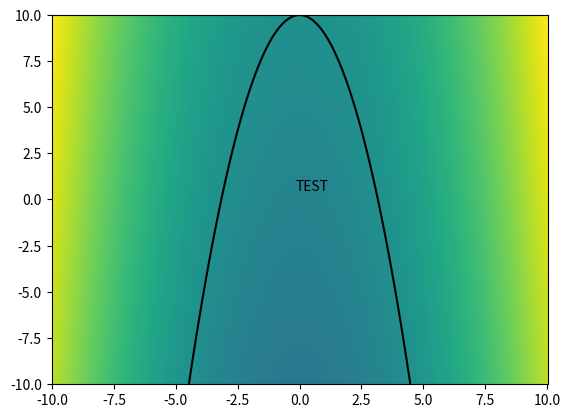

Write Python code to recreate this figure.
import math
import os
from pathlib import Path

import matplotlib.animation as animation
import matplotlib.pyplot as plt
import numpy as np

horse = """               .,,.
             ,;;*;;;;,
            .-'``;-');;.
           /'  .-.  /*;;
         .'    \\d    \\;;               .;;;,
        / o      `    \\;    ,__.     ,;*;;;*;,
        \\__, _.__,'   \\_.-') __)--.;;;;;*;;;;,
         `""`;;;\\       /-')_) __)  `\' ';;;;;;
            ;*;;;        -') `)_)  |\\ |  ;;;;*;
            ;;;;|        `---`    O | | ;;*;;;
            *;*;\\|                 O  / ;;;;;*
           ;;;;;/|    .-------\\      / ;*;;;;;
          ;;;*;/ \\    |        '.   (`. ;;;*;;;
          ;;;;;'. ;   |          )   \\ | ;;;;;;
          ,;*;;;;\\/   |.        /   /` | ';;;*;
           ;;;;;;/    |/       /   /__/   ';;;
           '*jgs/     |       /    |      ;*;
                `""""`        `""""`     ;'"""  # Why jgs?


def extend_inputs_with_bias(inputs, value=1, features_axis=1) -> np.array:
    """
    Function returns given input extended by `value` at `axis`.

    :param inputs: inputs numpy array to extend; the input array will not be modified
    :param value: value to extend by
    :param features_axis: at which axis to extend. the value can either be 0 or 1
    :return: resulting extended array
    """
    ones = np.ones((inputs.shape[1 - features_axis], 1), inputs.dtype)
    if features_axis == 0:
        ones = ones.T

    return np.concatenate((inputs, value * ones), axis=features_axis)


def sse(outputs, targets):
    return np.sum((targets - outputs) ** 2) / 2


def mse(outputs, targets):
    return np.sum((targets - outputs) ** 2) / targets.size / 2


def standardize(x, mean, std):
    return (x - mean) / std


def standardize_dataset(x, mean, std):
    return (standardize(x[0], mean, std), x[1])


def destandardize(x, mean, std):
    return x * std + mean


def ensure_dir(dirname):
    dirname = Path(dirname)
    if not dirname.is_dir():
        dirname.mkdir(parents=True, exist_ok=False)


def sigmoid(x, beta):
    return 1. / (1. + np.exp(-beta * x))


def number_to_one_hoot(targets, digits=10):
    result = np.zeros((targets.size, digits))
    result[np.arange(targets.size), targets] = 1
    return result


def shuffle_two_arrays(a, b):
    shuffler = np.random.permutation(a.shape[-1])
    a = a[:, shuffler]
    b = b[:, shuffler]
    return a, b


def plot_metric(data, name, save, *more_data, point=None):
    # plt.figure(figsize=(9, 6))
    x = np.arange(len(data))
    plt.title(name)
    plt.plot(x, data, color="green")
    for d in more_data:
        plt.plot(x, d)
    if point is not None:
        plt.scatter(point[0], point[1], color="red")
    if save:
        plt.savefig(name, dpi=300)
    plt.show()


def accuracy(outputs, targets, targets_are_rows: bool):
    n = targets.shape[0] if targets_are_rows else targets.shape[1]
    return np.sum(np.all(np.equal(targets, outputs), axis=(1 if targets_are_rows else 0))) * 100 / n


class TwoClassDatasetGenerator:
    def __init__(self, m_a: tuple, n_a: int, sigma_a: tuple, m_b: tuple, n_b: int, sigma_b: tuple):
        self.m_a = m_a
        self.n_a = n_a
        self.sigma_a = sigma_a
        self.m_b = m_b
        self.n_b = n_b
        self.sigma_b = sigma_b

    def random_1(self, seed=None):
        if seed:
            np.random.seed(seed)

        class_a = np.array([np.random.normal(mean, sigma, self.n_a) for mean, sigma in zip(self.m_a, self.sigma_a)])
        class_b = np.array([np.random.normal(mean, sigma, self.n_a) for mean, sigma in zip(self.m_b, self.sigma_b)])
        targets = np.concatenate((np.ones(self.n_a), np.ones(self.n_b) * -1), axis=0).reshape(1, -1)

        patterns = np.concatenate((class_a, class_b), axis=1)  # column-wise concatenation
        patterns, targets = shuffle_two_arrays(patterns, targets)

        return patterns, targets

    def random_2(self, seed=None):
        if seed:
            np.random.seed(seed)

        class_a = np.concatenate((
            np.array([np.random.normal(mean, sigma, self.n_a // 2) for mean, sigma in
                      zip((-self.m_a[0], self.m_a[1]), self.sigma_a)]),
            np.array([np.random.normal(mean, sigma, self.n_a - self.n_a // 2) for mean, sigma in
                      zip(self.m_a, self.sigma_a)])
        ), axis=1)
        class_b = np.array([np.random.normal(mean, sigma, self.n_a) for mean, sigma in zip(self.m_b, self.sigma_b)])
        targets = np.concatenate((np.ones(self.n_a), np.ones(self.n_b) * -1), axis=0).reshape(1, -1)

        patterns = np.concatenate((class_a, class_b), axis=1)  # column-wise concatenation
        patterns, targets = shuffle_two_arrays(patterns, targets)

        return patterns, targets


def animate_lienar_separator_for_2d_features(inputs, targets, name, weights, convergance_epoch, save_folder=None):
    # matplotlib.use("TkAgg")

    # Help method that converts a weight into x&y start&end point coordinate data
    xmin = inputs[0].min() - 1
    xmax = inputs[0].max() + 1
    ymin = inputs[1].min() - 1
    ymax = inputs[1].max() + 1

    fig = plt.figure()
    ax = plt.axes(xlim=(xmin, xmax), ylim=(ymin, ymax))

    # set up the plot labels
    plt.title(name)
    plt.xlabel('feature 1')
    plt.ylabel('feature 2')

    # determine feature 1 and feature 2 and plot them in different colors
    positive = np.where(targets.flatten() == 1)
    negative = np.where(targets.flatten() != 1)
    ax.scatter(inputs[0][positive].T, inputs[1][positive].T, color="blue")
    ax.scatter(inputs[0][negative].T, inputs[1][negative].T, color="red")

    # line setup
    line, = ax.plot([], [], lw=2, label="Epoch", color="green")

    # initialization function: plot the background of each frame
    def init():
        line.set_data([], [])
        return line, line.figure.legend()

    def weight_to_line_data(w, xmin=xmin, xmax=xmax):
        x = np.array([xmin, xmax])
        y = (- w[0, 0] * x - w[0, 2]) / w[0, 1]
        return [x[0], x[1]], [y[0], y[1]]

    def animate(i):
        x, y = weight_to_line_data(weights[i])
        line.set_data(x, y)
        line.set_label(f"Epoch {i + 1}")
        if i == convergance_epoch:
            line.set_color("red")
        legend = plt.legend()
        return line, legend

    epochs = len(weights)
    fps = min(60, math.ceil(epochs / 7))
    ani = animation.FuncAnimation(fig, animate, init_func=init, frames=epochs, interval=10,
                                  blit=True)

    if save_folder is not None:
        ani.save(os.path.join(save_folder, name) + ".mp4", fps=fps, extra_args=['-vcodec', 'libx264'], dpi=300)
        print(os.path.abspath(os.path.realpath(os.path.join(save_folder, name) + ".mp4")))
    plt.close()
    # plt.show()


def scatter_plot_2d_features(inputs, targets, name, line_coefficients=None, save_folder=None, show_plot=True):
    # plt.figure(figsize=(9, 6))
    plt.title(name)

    positive = np.where(targets.flatten() == 1)
    negative = np.where(targets.flatten() != 1)

    plt.plot(inputs[0][positive].T, inputs[1][positive].T, "bo")
    plt.plot(inputs[0][negative].T, inputs[1][negative].T, "rx")

    plt.xlabel('feature 1')
    plt.ylabel('feature 2')
    plt.xlim(plt.xlim())  # lock limit on the x axis
    plt.ylim(plt.ylim())  # lock limit on the y axis
    if line_coefficients is not None:
        x = np.linspace(-5, 5, 100)
        y = (- line_coefficients[0, 0] * x - line_coefficients[0, 2]) / line_coefficients[0, 1]
        plt.plot(x, y)

    if save_folder is not None:
        plt.savefig(os.path.join(save_folder, name) + ".png", dpi=300)
    if show_plot:
        plt.show()


def graph_surface(function, rect, offset=0.5, width=512, height=512):
    """Creates a surface plot (visualize with plt.show).
    Code from: http://www.zemris.fer.hr/~ssegvic/du/src/data.py

    Arguments:
      function: surface to be plotted
      rect:     function domain provided as:
                ([x_min,y_min], [x_max,y_max])
      offset:   the level plotted as a contour plot

    Returns:
      None
    """

    lsw = np.linspace(rect[0][1], rect[1][1], width)
    lsh = np.linspace(rect[0][0], rect[1][0], height)
    xx0, xx1 = np.meshgrid(lsh, lsw)
    grid = np.stack((xx0.flatten(), xx1.flatten()), axis=1)

    # get the values and reshape them
    values = function(grid).reshape((width, height))

    # fix the range and offset
    delta = offset if offset else 0
    maxval = max(np.max(values) - delta, - (np.min(values) - delta))

    # draw the surface and the offset
    plt.pcolormesh(xx0, xx1, values, vmin=delta - maxval, vmax=delta + maxval)

    if offset != None:
        plt.contour(xx0, xx1, values, colors='black', levels=[offset])


def conf_mat_acc(cm):
    return np.trace(cm) / np.sum(cm)

if __name__ == '__main__':
    graph_surface(lambda x: x[:, 0] ** 2 + x[:, 1] - 10, ([-10, -10], [10, 10]), 0, 512, 512)
    plt.text(0.5, 0.5, f"TEST", ha='center')
    plt.show()
